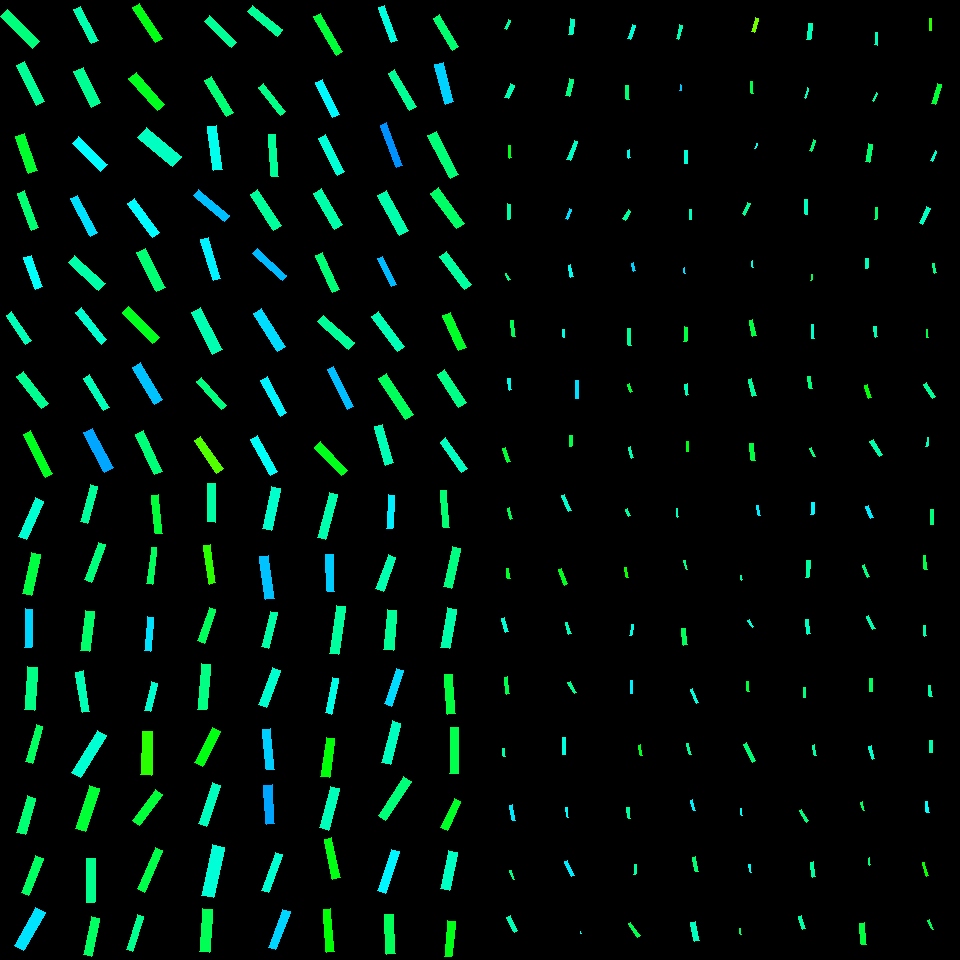

The table this chart was drawn from, first rows:
, angleRotated, color, length, logWidthLengthRatio, x, y, centerX, centerY, width, lengthRotatedProjectX, widthRotatedProjectX, lengthRotatedProjectY, widthRotatedProjectY, vertexRightBottom, vertexRightTop, vertexLeftBottom, vertexLeftTop
0, 0.783, 0.414, 45.45, -1.511, 19.85, 29.4, 30, 30, 10.03, 32.21, 7.076, 32.06, 7.109, (39, 41), (32, 48), (7, 9), (0, 16)
1, 1.092, 0.4317, 45.28, -1.611, 30.45, 83.24, 30, 90, 9.042, 20.86, 8.025, 40.19, 4.165, (44, 101), (36, 105), (24, 61), (16, 65)
2, 1.243, 0.3629, 39.89, -1.48, 26.54, 153.5, 30, 150, 9.083, 12.83, 8.6, 37.78, 2.921, (37, 170), (28, 173), (24, 133), (15, 136)
3, 1.206, 0.409, 39.89, -1.671, 28.07, 210.5, 30, 210, 7.5, 14.25, 7.005, 37.26, 2.679, (38, 227), (31, 230), (24, 190), (17, 193)
4, 1.206, 0.4979, 33.5, -1.479, 33.42, 272, 30, 270, 7.636, 11.95, 7.134, 31.3, 2.724, (42, 286), (35, 289), (31, 255), (23, 257)
5, 0.9787, 0.4538, 35.32, -1.664, 18.83, 327.9, 30, 330, 6.687, 19.71, 5.548, 29.31, 3.732, (31, 340), (25, 344), (11, 311), (6, 315)
6, 0.9138, 0.4276, 40.55, -1.536, 32.24, 389.9, 30, 390, 8.726, 24.76, 6.91, 32.11, 5.329, (48, 403), (41, 408), (23, 371), (16, 376)
7, 1.093, 0.3534, 48.44, -1.787, 38.03, 454, 30, 450, 8.109, 22.28, 7.201, 43.01, 3.729, (52, 473), (45, 477), (30, 430), (23, 434)
8, 1.084, 0.4472, 38.07, -1.67, 86.02, 24.9, 90, 30, 7.169, 17.81, 6.336, 33.65, 3.353, (98, 40), (91, 43), (80, 6), (73, 9)
9, 1.113, 0.4297, 39.58, -1.363, 87.22, 87.08, 90, 90, 10.13, 17.48, 9.09, 35.52, 4.474, (100, 102), (91, 107), (83, 67), (73, 71)
10, 0.7695, 0.501, 39.56, -1.398, 89.8, 153.8, 90, 150, 9.774, 28.42, 6.8, 27.53, 7.02, (107, 164), (100, 171), (78, 136), (72, 143)
11, 1.075, 0.5196, 42.66, -1.703, 83.91, 215.7, 90, 210, 7.771, 20.3, 6.835, 37.52, 3.698, (97, 232), (90, 236), (77, 195), (70, 198)
12, 0.7408, 0.4443, 41.25, -1.4, 86.71, 273, 90, 270, 10.17, 30.44, 6.864, 27.84, 7.505, (105, 283), (98, 290), (74, 255), (68, 262)
13, 0.8921, 0.4693, 41.18, -1.7, 91.1, 326.2, 90, 330, 7.523, 25.85, 5.856, 32.05, 4.723, (106, 339), (101, 344), (81, 307), (75, 312)
14, 1.007, 0.4538, 38.87, -1.71, 96.57, 392.6, 90, 390, 7.029, 20.77, 5.941, 32.86, 3.755, (109, 407), (103, 410), (89, 374), (83, 378)
15, 1.074, 0.5582, 44.86, -1.509, 98.68, 450.2, 90, 450, 9.921, 21.37, 8.723, 39.44, 4.727, (113, 467), (104, 472), (92, 428), (83, 432)
16, 0.9913, 0.3452, 42.36, -1.693, 147.4, 23.01, 150, 30, 7.789, 23.2, 6.518, 35.45, 4.266, (162, 38), (155, 42), (139, 3), (132, 7)
17, 0.8472, 0.3537, 42.82, -1.509, 146.7, 91.27, 150, 90, 9.469, 28.35, 7.096, 32.09, 6.269, (164, 104), (157, 110), (136, 72), (128, 78)
18, 0.6962, 0.4596, 45.44, -1.237, 159.4, 147.3, 150, 150, 13.18, 34.87, 8.455, 29.14, 10.12, (181, 156), (172, 166), (146, 127), (137, 137)
19, 0.9355, 0.5013, 42.24, -1.564, 143.8, 218, 150, 210, 8.84, 25.07, 7.115, 34, 5.246, (159, 232), (152, 237), (134, 198), (127, 203)
20, 1.099, 0.4086, 44.21, -1.518, 150.8, 270.1, 150, 270, 9.688, 20.1, 8.629, 39.38, 4.405, (165, 287), (156, 291), (145, 248), (136, 252)
21, 0.8008, 0.3526, 43.5, -1.531, 140.7, 325.1, 150, 330, 9.413, 30.28, 6.758, 31.23, 6.553, (159, 337), (152, 343), (128, 306), (122, 312)
22, 1.036, 0.5396, 43.03, -1.593, 147.4, 383.4, 150, 390, 8.749, 21.94, 7.526, 37.01, 4.461, (162, 399), (154, 404), (140, 362), (132, 367)
23, 1.133, 0.4126, 44.76, -1.61, 148.6, 452.7, 150, 450, 8.945, 18.97, 8.101, 40.54, 3.792, (162, 471), (154, 474), (143, 430), (135, 434)
24, 0.7771, 0.4321, 37.57, -1.614, 220.5, 31.68, 210, 30, 7.479, 26.78, 5.244, 26.34, 5.332, (236, 42), (231, 47), (209, 15), (204, 21)
25, 1.022, 0.4093, 41.83, -1.61, 219.1, 96.62, 210, 90, 8.362, 21.81, 7.136, 35.69, 4.36, (233, 112), (226, 116), (211, 76), (204, 80)
26, 1.447, 0.4884, 43.92, -1.623, 215, 147.9, 210, 150, 8.664, 5.427, 8.598, 43.58, 1.071, (222, 169), (213, 170), (216, 125), (207, 126)
27, 0.7119, 0.5414, 40.36, -1.669, 211.3, 205.6, 210, 210, 7.605, 30.56, 4.968, 26.37, 5.758, (229, 215), (224, 221), (198, 189), (193, 195)
28, 1.273, 0.5065, 42.43, -1.686, 210.6, 259, 210, 270, 7.861, 12.44, 7.516, 40.56, 2.305, (220, 278), (213, 280), (208, 237), (200, 239)
29, 1.103, 0.4492, 47.45, -1.472, 206.7, 331.2, 210, 330, 10.89, 21.39, 9.721, 42.36, 4.91, (222, 349), (212, 354), (200, 307), (191, 312)
30, 0.8466, 0.4158, 37.42, -1.672, 211.4, 393.4, 210, 390, 7.027, 24.79, 5.263, 28.03, 4.656, (226, 405), (221, 409), (201, 377), (196, 381)
31, 0.9637, 0.2795, 39.9, -1.632, 208.6, 454.8, 210, 450, 7.801, 22.76, 6.407, 32.77, 4.451, (223, 468), (216, 473), (200, 436), (194, 440)
32, 0.6801, 0.4316, 38.65, -1.533, 265.2, 20.64, 270, 30, 8.34, 30.05, 5.245, 24.31, 6.484, (282, 29), (277, 36), (252, 5), (247, 11)
33, 0.915, 0.4219, 35.74, -1.711, 271.7, 99.78, 270, 90, 6.459, 21.79, 5.119, 28.33, 3.939, (285, 111), (280, 115), (263, 83), (258, 87)
34, 1.499, 0.4328, 41.89, -1.772, 273.8, 155.6, 270, 150, 7.121, 2.988, 7.103, 41.78, 0.508, (278, 176), (271, 176), (275, 134), (268, 134)
35, 0.9996, 0.4347, 42.83, -1.571, 265.7, 210, 270, 210, 8.901, 23.16, 7.488, 36.03, 4.812, (281, 225), (273, 230), (257, 189), (250, 194)
36, 0.7504, 0.5448, 40.58, -1.775, 269.6, 264.5, 270, 270, 6.875, 29.68, 4.689, 27.67, 5.029, (286, 275), (282, 280), (257, 248), (252, 253)
37, 1.006, 0.5216, 44.53, -1.554, 269.2, 329.9, 270, 330, 9.414, 23.82, 7.954, 37.63, 5.035, (285, 346), (277, 351), (261, 308), (253, 313)
38, 1.074, 0.5065, 40.61, -1.639, 273.8, 396.5, 270, 390, 7.883, 19.35, 6.93, 35.7, 3.757, (286, 412), (280, 416), (267, 376), (260, 380)
39, 1.069, 0.4962, 41.29, -1.644, 263.9, 455.6, 270, 450, 7.974, 19.87, 6.99, 36.19, 3.837, (277, 471), (270, 475), (257, 435), (250, 439)
40, 1.045, 0.3705, 44.8, -1.798, 328.1, 34.41, 330, 30, 7.424, 22.48, 6.422, 38.75, 3.725, (342, 51), (336, 55), (320, 13), (313, 16)
41, 1.098, 0.5035, 39.15, -1.611, 327.5, 98.42, 330, 90, 7.816, 17.85, 6.957, 34.85, 3.563, (339, 114), (332, 117), (322, 79), (315, 82)
42, 1.093, 0.4742, 41.6, -1.672, 331.8, 155.1, 330, 150, 7.811, 19.13, 6.937, 36.94, 3.592, (344, 171), (337, 175), (325, 134), (318, 138)
43, 1.058, 0.444, 41.66, -1.508, 328.1, 209, 330, 210, 9.225, 20.45, 8.037, 36.3, 4.528, (342, 224), (334, 229), (321, 188), (313, 193)
44, 1.136, 0.4113, 40.71, -1.728, 327.5, 272.5, 330, 270, 7.229, 17.13, 6.558, 36.93, 3.043, (339, 289), (332, 292), (322, 252), (315, 255)
45, 0.7265, 0.4333, 41.51, -1.557, 336.3, 332.2, 330, 330, 8.754, 31.03, 5.815, 27.58, 6.544, (354, 342), (348, 349), (323, 315), (317, 321)
46, 1.107, 0.5424, 45, -1.868, 340.8, 387.7, 330, 390, 6.947, 20.13, 6.213, 40.25, 3.107, (353, 406), (347, 409), (333, 366), (327, 369)
47, 0.8255, 0.3514, 38.61, -1.542, 331, 458.9, 330, 450, 8.262, 26.19, 6.072, 28.38, 5.603, (347, 470), (341, 475), (320, 441), (314, 447)
48, 1.2, 0.4808, 37.84, -1.78, 388, 24.15, 390, 30, 6.385, 13.7, 5.952, 35.28, 2.311, (397, 40), (391, 42), (384, 5), (378, 7)
49, 1.05, 0.4311, 42.92, -1.767, 402.4, 89.83, 390, 90, 7.33, 21.37, 6.356, 37.22, 3.65, (416, 106), (409, 110), (394, 69), (388, 73)
50, 1.222, 0.5716, 45.27, -1.99, 391.6, 145.3, 390, 150, 6.187, 15.48, 5.814, 42.54, 2.116, (402, 165), (396, 167), (386, 122), (380, 125)
51, 1.067, 0.4469, 45.44, -1.467, 392.6, 213.2, 390, 210, 10.48, 21.93, 9.181, 39.8, 5.058, (408, 230), (399, 235), (386, 190), (377, 195)
52, 1.108, 0.5441, 31.44, -1.726, 387.5, 271.6, 390, 270, 5.597, 14.05, 5.007, 28.13, 2.501, (396, 284), (391, 286), (382, 256), (377, 258)
53, 0.9499, 0.4526, 43.59, -1.639, 388, 331.6, 390, 330, 8.461, 25.36, 6.881, 35.46, 4.922, (404, 346), (397, 351), (378, 311), (371, 316)
54, 0.9927, 0.3934, 49.06, -1.616, 396.2, 396.7, 390, 390, 9.746, 26.81, 8.162, 41.08, 5.326, (413, 414), (405, 419), (386, 373), (378, 378)
55, 1.285, 0.4526, 40.11, -1.577, 384, 444.6, 390, 450, 8.286, 11.31, 7.95, 38.48, 2.335, (393, 462), (385, 465), (382, 424), (374, 426)
56, 1.031, 0.4053, 36.95, -1.61, 446.1, 32.27, 450, 30, 7.385, 19, 6.334, 31.69, 3.797, (458, 46), (452, 50), (439, 14), (433, 18)
57, 1.31, 0.529, 40.86, -1.574, 444.2, 83.29, 450, 90, 8.469, 10.55, 8.182, 39.48, 2.187, (453, 101), (445, 104), (443, 62), (434, 64)
58, 1.092, 0.4111, 48.44, -1.581, 443.3, 155.1, 450, 150, 9.966, 22.34, 8.843, 42.98, 4.596, (458, 174), (450, 178), (436, 131), (427, 135)
59, 0.9423, 0.399, 43.97, -1.519, 447.5, 208.2, 450, 210, 9.623, 25.85, 7.784, 35.57, 5.657, (464, 223), (456, 228), (438, 187), (430, 193)
... 196 more rows
